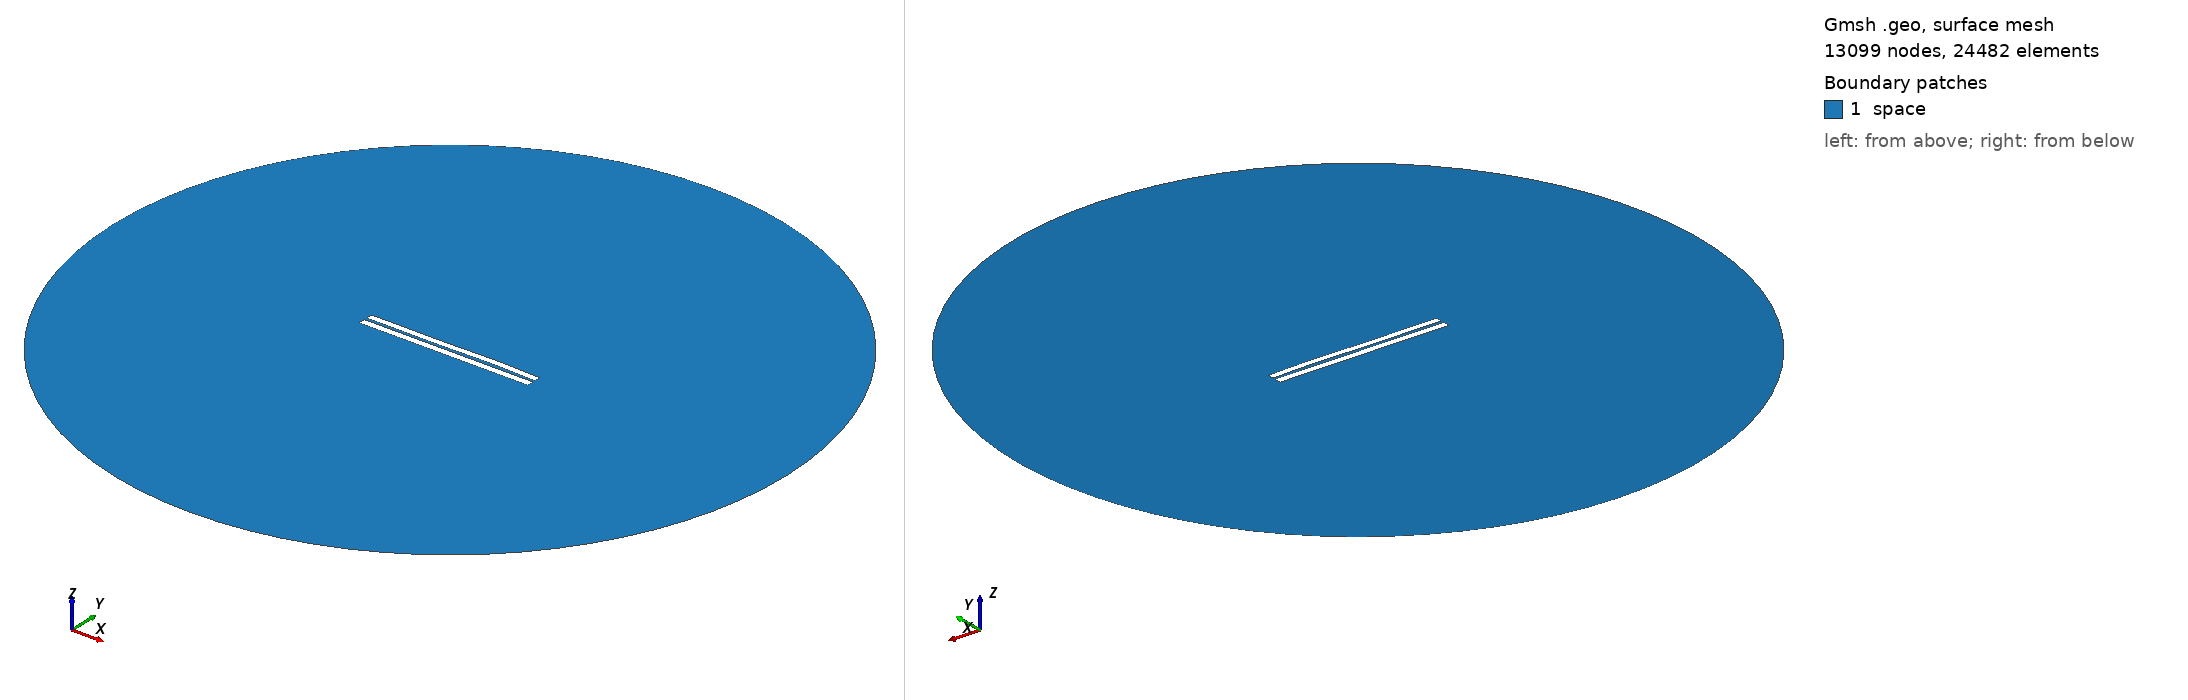

Gmsh geometry script, surface-meshed: 13099 nodes, 24482 surface elements. Boundary patches (legend numbers): 1 space. Left view from above one corner, right view from below the opposite corner. Legend entries are the model's physical surfaces. The drawing asked Gmsh for element sizes between 1% and 20% of the model's largest extent; the script's own settings can give other sizes.

=== 3579.geo (drawn) ===
//---------------------------------------
// Geometry kernel
//---------------------------------------

SetFactory("OpenCASCADE");



//---------------------------------------
// Parameters of the geometry
//---------------------------------------

// Overetch of the upper plate
overetch = 0.125;

// Distance between the plates
distance = 1.5;

// Discretization over the x axis (for the deformation)
nx = 50; 

// Length of the plate
L = 100 - overetch; 

// Number of modes
n = 4; 

// 1st mode coefficient
coeff(1) = 0.07499999999999998;
beta(1) = 0.596864 * 3.1415926535 / L;

// 2nd mode coefficient
coeff(2) = 0.07499999999999998;
beta(2) = 1.49418 * 3.1415926535 / L;

// 3rd mode coefficient
coeff(3) = -0.15;
beta(3) = 2.50025 * 3.1415926535 / L;

// 4th mode coefficient
coeff(4) = 0.07499999999999998;
beta(4) = 3.49999 * 3.1415926535 / L;



//---------------------------------------
// Upper plate (deformed rectangle)
//---------------------------------------

// Coordiantes of the upper plate
xmin = -50;
xmax = 50 - overetch;

// Height of the upper plate
yheight = 4 - 2 * overetch;

// Indexes of the points
UpperID[] = {};
LowerID[] = {};
LeftID[] = {};
RightID[] = {};

// Point index
p = 1;

// Horizontal edges
For i In {1:nx}
    x = xmin + (i-1)*(xmax - xmin)/(nx-1);

    y_bottom = distance / 2 + overetch;
    For j In {1:n}
        C = (Cosh(beta(j)*L) + Cos(beta(j)*L)) / (Sinh(beta(j)*L) + Sin(beta(j)*L));
        y_bottom  = y_bottom + coeff(j) * (Cosh(beta(j)*(x+50)) - Cos(beta(j)*(x+50)) - C * (Sinh(beta(j)*(x+50)) - Sin(beta(j)*(x+50))));
    EndFor

    y_top = y_bottom + yheight;

    Point(p) = {x, y_top, 0, 1.0};
    UpperID[i] = p;
    p = p + 1;

    Point(p) = {x, y_bottom, 0, 1.0};
    LowerID[i] = p;
    p = p + 1;
EndFor

// Create point lists
UpperPts[] = {}; LowerPts[] = {};
For i In {1:nx}
  UpperPts[] += {UpperID[i]};
  LowerPts[] += {LowerID[i]};
EndFor

// Build splines
Spline(1) = {UpperPts[]};
Spline(2) = {LowerPts[]};
Line(3) = {LowerPts[nx-1], UpperPts[nx-1]};
Line(4) = {LowerPts[0], UpperPts[0]};

// Build the plane surface
Curve Loop(1) = {2, 3, -1, -4};
Plane Surface(1) = {1};



//---------------------------------------
// Lower plate (rectangle)
//---------------------------------------

// Vertices
Point(1001) = {-50, -1, 0, 1.0};
Point(1002) = { 50, -1, 0, 1.0};
Point(1003) = { 50,  -5, 0, 1.0};
Point(1004) = {-50,  -5, 0, 1.0};

// Edges
Line(5) = {1001, 1002};
Line(6) = {1002, 1003};
Line(7) = {1003, 1004};
Line(8) = {1004, 1001};

// Plane surface
Line Loop(2) = {5, 6, 7, 8};
Plane Surface(2) = {2}; 



//---------------------------------------
// Outer (fictious) boundary
//---------------------------------------

// Points
Point(1005) = {0, 0, 0};       // Center
Point(1006) = {200, 0, 0};     // Start point
Point(1007) = {0, 200, 0};     // 90 degrees
Point(1008) = {-200, 0, 0};    // 180 degrees
Point(1009) = {0, -200, 0};    // 270 degrees

// Circle arcs (each needs start, center, end)
Circle(9) = {1006, 1005, 1007};
Circle(10) = {1007, 1005, 1008};
Circle(11) = {1008, 1005, 1009};
Circle(12) = {1009, 1005, 1006};

// Plane surface for the entire domain
Curve Loop(3) = {9, 10, 11, 12};
Surface(3) = {3};

// Subtract the plates from the whole domain to obtain the actual domain where we want to solve the equations
BooleanDifference{ Surface{3}; Delete; }{ Surface{1}; Surface{2}; Delete; }




//---------------------------------------
// Transfinite Lines/Curves
//---------------------------------------

// Set the number of points on the boundaries
r = 7;

// Plates
Transfinite Curve {1, 2} = 50*r Using Progression 1;
Transfinite Curve {3, 4} = 2*r Using Progression 1;
Transfinite Line {5, 7} = 50*r Using Progression 1;
Transfinite Line {6, 8} = 2*r Using Progression 1;

// Outer boundary
Transfinite Line {9, 10, 11, 12} = 20 Using Progression 1;



//---------------------------------------
// Physical groups
//---------------------------------------                

// Physical curves (boundaries)
Physical Line("force_segment", 10) = {2};
Physical Line("upper_plate", 11) = {1, 3, 4};
Physical Line("lower_plate", 12) = {5, 6, 7, 8};
Physical Line("boundary", 20) = {9, 10, 11, 12};

// Physical Surfaces
Physical Surface("space", 30) = {3};



//---------------------------------------
// 6. Generate the Mesh
//---------------------------------------

// 2D mesh generation
Mesh 2;
